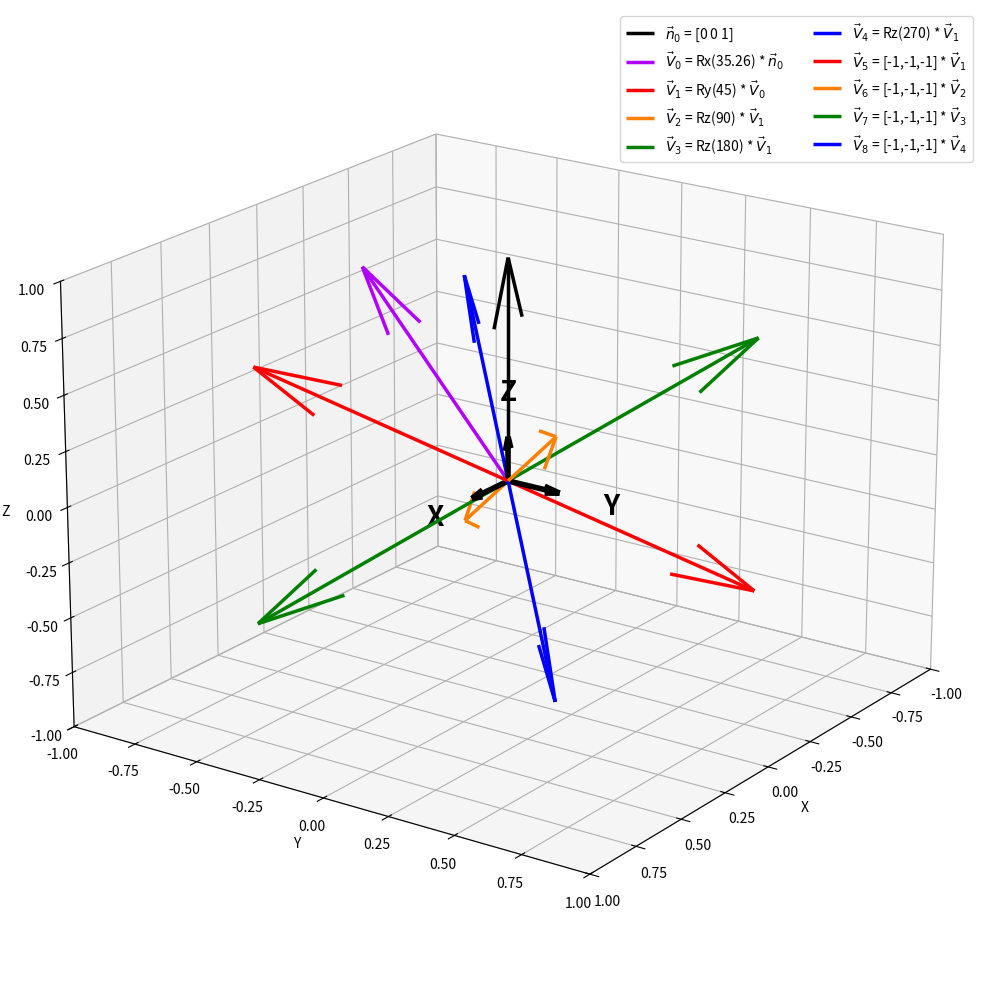

Source code (Python):
"Rotates the unit vector, once about each of the x, y, z axes."
import numpy as np
import matplotlib.pyplot as plt
from mpl_toolkits.mplot3d import Axes3D

# Rotation matrices
def Rx(theta):
    return np.array([
        [1, 0, 0],
        [0, np.cos(theta), -np.sin(theta)],
        [0, np.sin(theta), np.cos(theta)]
    ])

def Ry(theta):
    return np.array([
        [np.cos(theta), 0, np.sin(theta)],
        [0, 1, 0],
        [-np.sin(theta), 0, np.cos(theta)]
    ])

def Rz(theta):
    return np.array([
        [np.cos(theta), -np.sin(theta), 0],
        [np.sin(theta), np.cos(theta), 0],
        [0, 0, 1]
    ])

# Initial unit vector along z-axis
v0 = np.array([0, 0, 1])

# Rotation angle
thetaX = np.radians(35)
thetaXdeg = np.degrees(thetaX)
thetaY = np.radians(45)
thetaYdeg = np.degrees(thetaY)
thetaZ = np.radians(90)
thetaZdeg = np.degrees(thetaY)

# Apply rotations
v1 = Rx(thetaX) @ v0              # After rotation about x-axis
v1mag = np.linalg.norm(v1)        # After rotation about x-axis
v2 = Ry(thetaY) @ v1              # After rotation about y-axis
v2mag = np.linalg.norm(v2)        # After rotation about x-axis
v3 = Rz(thetaZ) @ v2              # After another rotation about y-axis
v4 = Rz(thetaZ) @ v3              # After another rotation about y-axis
v5 = Rz(thetaZ) @ v4              # After another rotation about y-axis

flipZ = Rx(np.pi)  # 180° about x-axis
v6 = -1 * v2
v7 = -1 * v3
v8 = -1 * v4
v9 =  -1 * v5

vectors = [v0, v1, v2, v3, v4, v5, v6, v7, v8, v9]
labels = [r'$\vec{n}_0$ = [0 0 1]',
    r'$\vec{V}_0$ = Rx(35.26) * $\vec{n}_0$ ',
    r'$\vec{V}_1$ = Ry(45) * $\vec{V}_0$ ',
    r'$\vec{V}_2$ = Rz(90) * $\vec{V}_1$ ',
    r'$\vec{V}_3$ = Rz(180) * $\vec{V}_1$ ',
    r'$\vec{V}_4$ = Rz(270) * $\vec{V}_1$ ',
    r'$\vec{V}_5$ = [-1,-1,-1] * $\vec{V}_1$ ',
    r'$\vec{V}_6$ = [-1,-1,-1] * $\vec{V}_2$ ',
    r'$\vec{V}_7$ = [-1,-1,-1] * $\vec{V}_3$ ',
    r'$\vec{V}_8$ = [-1,-1,-1] * $\vec{V}_4$ ',
    # 'V2 = Ry(45) * V1',
    # 'V3 = Rz(90) * V2',
    # 'V4 = Rz(180) * V2',
    # 'V5 = Rz(270) * V2',
    # 'V6 = [-1 -1 -1] * V2',
    # 'V7 = [-1 -1 -1]  * V3',
    # 'V8 = [-1 -1 -1]  * V4',
    # 'V9 = [-1 -1 -1] * V5'
          ]
rainbow_colors = [
    # '#404040',  # Dark Grey
    '#000000',  # Black
    '#B200FF',  # Violet
    '#FF0000',  # Red
    '#FF7F00',  # Orange
    '#008000',  # Green
    '#0000FF',  # Blue
    '#FF0000',  # Red
    '#FF7F00',  # Orange
    '#008000',  # Green
    '#0000FF'  # Blue
]

# 3D Visualization
fig = plt.figure(figsize=(10, 10))
ax = fig.add_subplot(111, projection='3d')
origin =[0, 0, 0]
xaxis = [0.2, 0, 0]
yaxis = [0, 0.2, 0]
zaxis = [0, 0, 0.2]

# Axes
ax.quiver(*origin, *xaxis, linewidth =4, color='k')
ax.quiver(*origin, *yaxis, linewidth=4, color='k')
ax.quiver(*origin, *zaxis, linewidth=4, color='k')

# Label the end of the vector with "X"
endX = np.array(origin) + np.array(xaxis) + [0.2, 0, 0]
endY = np.array(origin) + np.array(yaxis) + [0, 0.2, 0]
endZ = np.array(origin) + np.array(zaxis) + [0, 0, 0.2]
ax.text(*endX,'X', color='k', fontsize=20, fontweight='bold', ha='center', va='center')
ax.text(*endY,'Y', color='k', fontsize=20, fontweight='bold', ha='center', va='center')
ax.text(*endZ,'Z', color='k', fontsize=20, fontweight='bold', ha='center', va='center')

# Plot Vectors
for vec, label, color in zip(vectors, labels, rainbow_colors):
    ax.quiver(*origin, *vec, color = color, linewidth = 2.5, label = label)

# Axes
ax.set_xlim([-1, 1])
ax.set_ylim([-1, 1])
ax.set_zlim([-1, 1])
ax.set_xlabel('X')
ax.set_ylabel('Y')
ax.set_zlabel('Z')
# ax.set_title(fr'[0 0 1] Unit Vector Rotated in +Z Quadrants to the Cube Corners')
ax.legend(ncol=2, loc='upper right' )
ax.view_init(elev=20, azim=35)
plt.tight_layout()
plt.show()
